Run: headless pygame with SDL's dummy video driver; simulated clock (each Clock.tick advances the game by its frame time, no real sleeping); random seed 0; keys injected as events and as key.get_pressed() state; mouse plan: one left click at the window centre at the start of phase 2, then a move to the lower-right quarter at the start of phase 3.
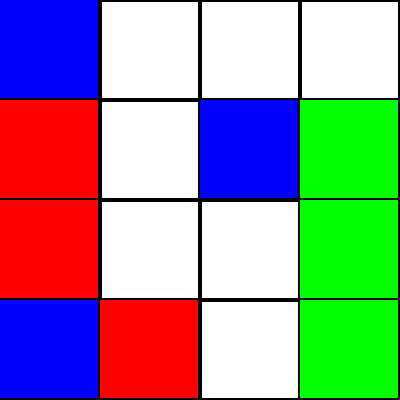
Frame 1 of 4 · flips 1–60 · no input
Frame 2 of 4 · flips 61–180 · clicked the window centre · tapped SPACE, RETURN · held RIGHT (→), D · screen unchanged from frame 1, image omitted
Frame 3 of 4 · flips 181–300 · moved the mouse to the lower-right quarter · held DOWN (↓), S · screen unchanged from frame 2, image omitted
Frame 4 of 4 · flips 301–420 · held LEFT (←), A, UP (↑), W · screen unchanged from frame 3, image omitted

The pygame program that drew these frames:

import sys
import random
import pygame


# Define constants
SCREEN_WIDTH = 400
SCREEN_HEIGHT = 400
CELL_SIZE = 100
TILE_SIZE = 100

# Initialize Pygame
pygame.init()
screen = pygame.display.set_mode((SCREEN_WIDTH, SCREEN_HEIGHT))
clock = pygame.time.Clock()

# Define colors
BLACK = (0, 0, 0)
WHITE = (255, 255, 255)
RED = (255, 0, 0)
GREEN = (0, 255, 0)
BLUE = (0, 0, 255)
YELLOW = (255, 255, 0)


# Define tile class
class Tile:
    def __init__(self, row, col):
        self.row = row
        self.col = col
        self.has_piece = False
        self.color = WHITE
        self.tile_rect = pygame.Rect(col * CELL_SIZE + 1, row * CELL_SIZE + 1, TILE_SIZE - 2, TILE_SIZE - 2)

    def draw(self, surface):
        pygame.draw.rect(surface, self.color, self.tile_rect)
        pygame.draw.rect(surface, BLACK, self.tile_rect, 1)


class Piece:
    def __init__(self, color, row, col):
        self.color = color
        self.row = row
        self.col = col
        self.joined = False

    def draw(self, surface):
        x = self.col * TILE_SIZE
        y = self.row * TILE_SIZE
        pygame.draw.rect(surface, self.color, (x, y, TILE_SIZE - 2, TILE_SIZE - 2))


# Define board class
class Board:
    def __init__(self, width, height):
        self.width = width
        self.height = height
        self.tiles = [[Tile(row, col) for col in range(width)] for row in range(height)]
        self.selected_tile = None
        self.pieces = self.create_pieces()
        self.piece_selected = False

    def create_pieces(self):
        tiles = random.sample([(row, col) for row in range(4) for col in range(4)], 9)
        random.shuffle(tiles)
        pieces = []
        for i, tile in enumerate(tiles):
            if i < 3:
                color = BLUE
            elif i < 6:
                color = GREEN
            else:
                color = RED
            row, col = tile
            piece = Piece(color, row, col)
            pieces.append(piece)
            self.tiles[row][col].has_piece = True
        return pieces

    def draw(self, surface):
        surface.fill(BLACK)
        for row in range(self.height):
            for col in range(self.width):
                self.tiles[row][col].draw(surface)
                if self.tiles[row][col].has_piece:
                    piece = next((piece for piece in self.pieces if piece.row == row and piece.col == col), None)
                    if piece:
                        piece.draw(surface)

                        if self.piece_selected and self.selected_tile is not None:
                            possible_moves = self.get_possible_moves()
                            if (piece.row, piece.col) == (self.selected_tile.row, self.selected_tile.col):
                                for move in possible_moves:
                                    x = move[0]
                                    y = move[1]
                                    self.tiles[x][y].color = YELLOW
                                    self.tiles[x][y].draw(surface)

    def handle_event(self, event):
        self.check_joined_pieces()
        if event.type == pygame.MOUSEBUTTONDOWN:
            row, col = event.pos[1] // CELL_SIZE, event.pos[0] // CELL_SIZE
            if self.selected_tile is None:
                if self.tiles[row][col].has_piece:
                    self.selected_tile = self.tiles[row][col]
                    self.piece_selected = True
            else:
                if self.selected_tile.row == row and self.selected_tile.col == col:
                    self.selected_tile = None
                    self.piece_selected = False
                elif not self.tiles[row][col].has_piece:
                    piece = next((piece for piece in self.pieces if
                                  piece.row == self.selected_tile.row and piece.col == self.selected_tile.col), None)
                    if piece and self.can_move_piece(piece, row, col):
                        piece.row, piece.col = row, col
                        self.tiles[row][col].has_piece = True
                        self.tiles[self.selected_tile.row][self.selected_tile.col].has_piece = False
                        self.piece_selected = False
                    self.selected_tile = None

        for x in self.tiles:
            for t in x:
                if t.color == YELLOW:
                    t.color = WHITE

    def can_move_piece(self, piece, row, col):
        if piece.joined:
            return False
        if (abs(row - piece.row) == 1 and col == piece.col) or (abs(col - piece.col) == 1 and row == piece.row):
            if not self.tiles[row][col].has_piece:
                return True
        return False

    def get_possible_moves(self):
        if self.selected_tile is None:
            return []

        possible_moves = []
        piece = next((piece for piece in self.pieces if
                      piece.row == self.selected_tile.row and piece.col == self.selected_tile.col), None)

        if piece is None:
            return []

        for row in range(self.height):
            for col in range(self.width):
                if not self.tiles[row][col].has_piece and self.can_move_piece(piece, row, col):
                    possible_moves.append((row, col))

        return possible_moves

    def check_joined_pieces(self):
        for piece1 in self.pieces:
            for piece2 in self.pieces:
                if piece1 != piece2 and piece1.color == piece2.color:
                    if (piece1.row == piece2.row and abs(piece1.col - piece2.col) == 1) or \
                            (piece1.col == piece2.col and abs(piece1.row - piece2.row) == 1):
                        piece1.joined = True
                        piece2.joined = True

    def win_condition(self):
        joined_pieces = [piece for piece in self.pieces if piece.joined]
        if len(joined_pieces) == len(self.pieces):
            return True

    def run(self):
        while True:
            if self.win_condition():
                
                pygame.quit()
                sys.exit()
            # Handle events
            for event in pygame.event.get():
                if event.type == pygame.QUIT:
                    pygame.quit()
                    sys.exit()
                else:
                    self.handle_event(event)

            # Draw grid
            self.draw(screen)

            # Update screen
            pygame.display.flip()

            # Set framerate
            clock.tick(60)

# Initialize board
board = Board(4, 4)

# Run game
board.run()
